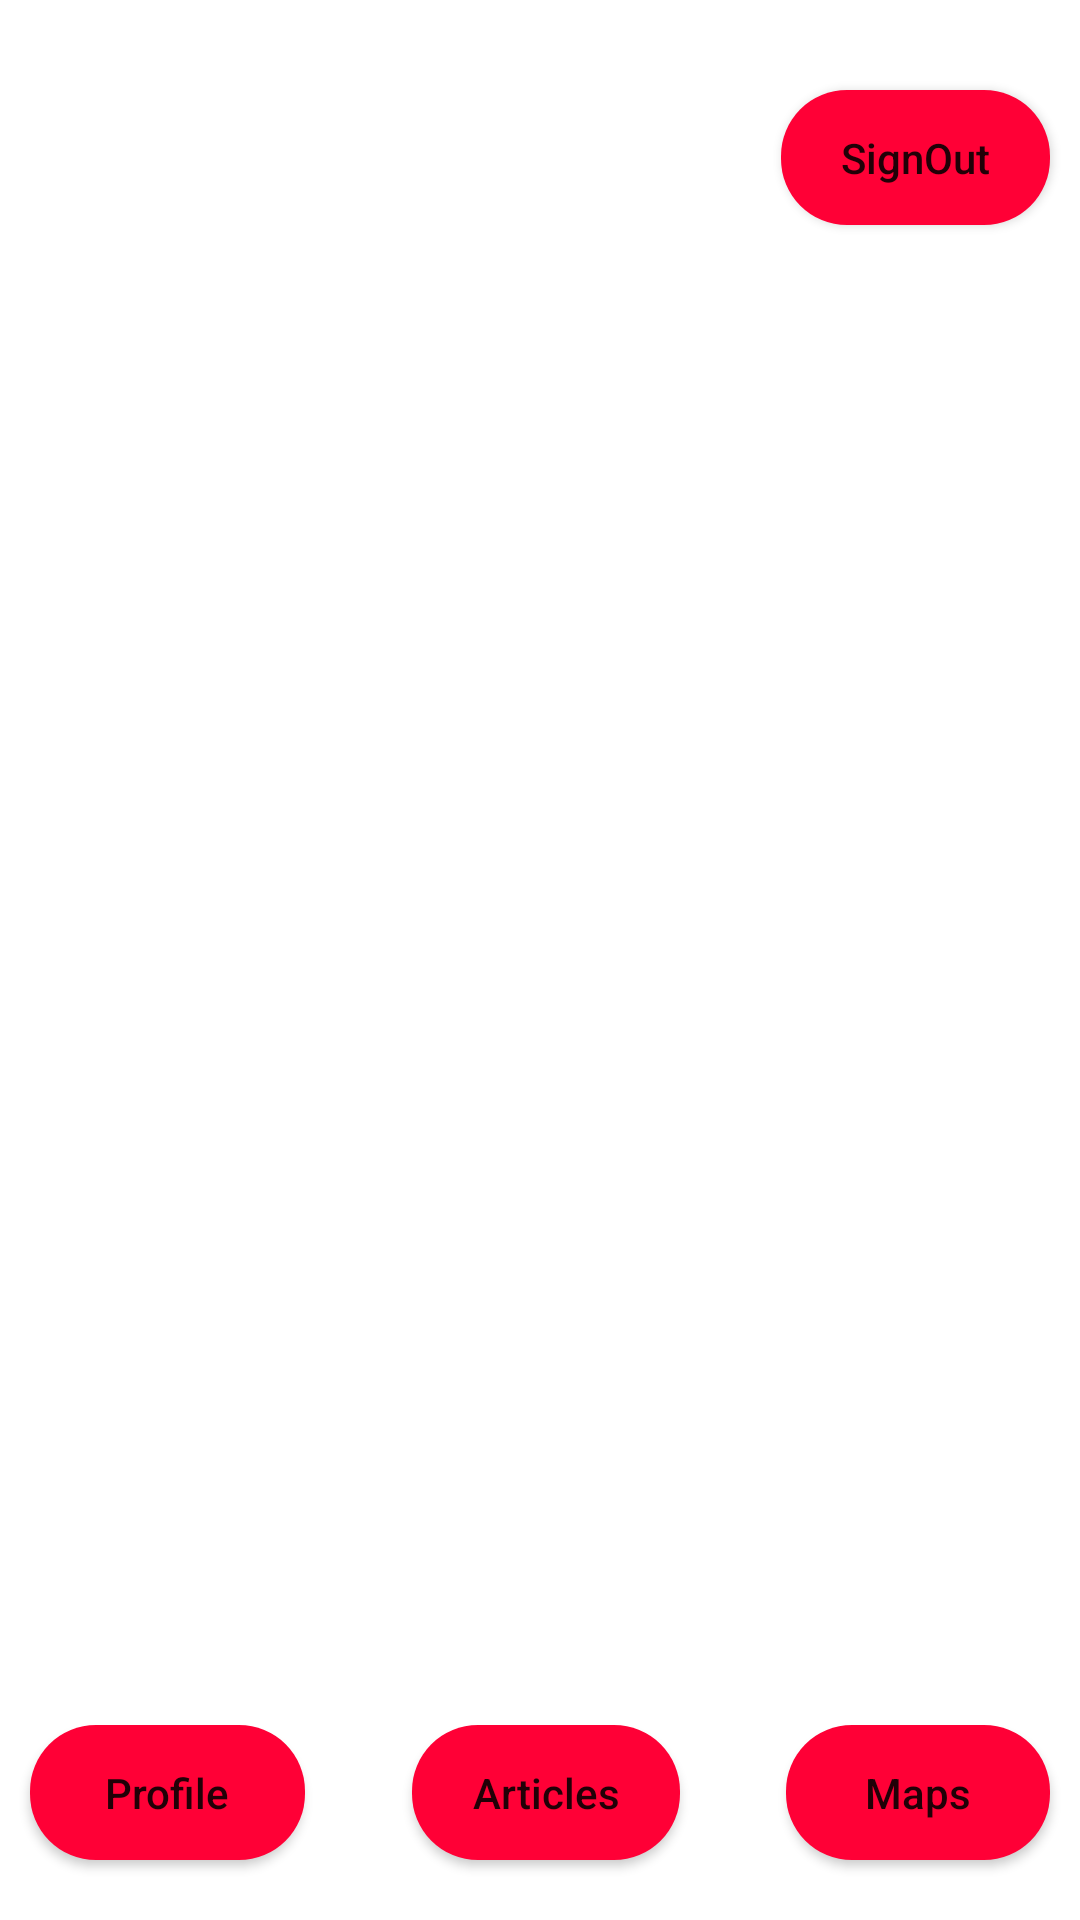

Write the Android layout XML for this screen, with the resource values it uses.
<!-- AndroidManifest.xml: application theme Theme.LocalGuide -->
<!-- res/layout/activity_main.xml -->
<?xml version="1.0" encoding="utf-8"?>
<androidx.constraintlayout.widget.ConstraintLayout xmlns:android="http://schemas.android.com/apk/res/android"
    xmlns:app="http://schemas.android.com/apk/res-auto"
    xmlns:tools="http://schemas.android.com/tools"
    android:layout_width="match_parent"
    android:layout_height="match_parent"
    app:layoutDescription="@xml/activity_main_scene"
    tools:context=".MainActivity"
    android:gravity="center"
    android:background="@drawable/background">


    <TextView
        android:id="@+id/tv"
        android:layout_width="wrap_content"
        android:layout_height="wrap_content"
        android:text="@string/home_page"
        android:textColor="@color/white"
        android:textSize="40sp"
        android:textStyle="bold"
        app:layout_constraintBottom_toBottomOf="parent"
        app:layout_constraintEnd_toEndOf="parent"
        app:layout_constraintHorizontal_bias="0.497"
        app:layout_constraintStart_toStartOf="parent"
        app:layout_constraintTop_toTopOf="parent"
        app:layout_constraintVertical_bias="0.163" />

    <Button
        android:id="@+id/btn_signOut"
        android:layout_width="wrap_content"
        android:layout_height="45dp"
        android:layout_marginHorizontal="10dp"
        android:background="@drawable/btn_backgroud"
        android:paddingHorizontal="20dp"
        android:text="SignOut"
        android:textAllCaps="false"
        android:layout_marginTop="30dp"
        android:layout_marginLeft="30dp"
        app:layout_constraintEnd_toEndOf="parent"
        app:layout_constraintTop_toTopOf="parent" />


    <Button
        android:id="@+id/btn_goto_map"
        android:layout_width="wrap_content"
        android:layout_height="45dp"
        android:layout_marginHorizontal="10dp"
        android:background="@drawable/btn_backgroud"
        android:paddingHorizontal="25dp"
        android:text="Maps"
        android:textAllCaps="false"
        android:layout_marginBottom="20dp"
        android:layout_marginRight="10dp"
        app:layout_constraintBottom_toBottomOf="parent"
        app:layout_constraintEnd_toEndOf="parent" />

    <Button
        android:id="@+id/btn_showArticles"
        android:layout_width="wrap_content"
        android:layout_height="45dp"
        android:layout_marginHorizontal="10dp"
        android:background="@drawable/btn_backgroud"
        android:paddingHorizontal="20dp"
        android:text="Articles"
        android:textAllCaps="false"
        android:layout_marginBottom="20dp"
        app:layout_constraintBottom_toBottomOf="parent"
        app:layout_constraintEnd_toStartOf="@+id/btn_goto_map"
        app:layout_constraintStart_toEndOf="@+id/btn_goto_profile" />

    <Button
        android:id="@+id/btn_goto_profile"
        android:layout_width="wrap_content"
        android:layout_height="45dp"
        android:layout_marginHorizontal="10dp"
        android:background="@drawable/btn_backgroud"
        android:paddingHorizontal="25dp"
        android:text="Profile"
        android:textAllCaps="false"
        app:layout_constraintBottom_toBottomOf="parent"
        app:layout_constraintStart_toStartOf="parent"
        android:layout_marginBottom="20dp"
        android:layout_marginLeft="10dp"/>



</androidx.constraintlayout.widget.ConstraintLayout>
<!-- resources referenced by this layout -->
<resources>
  <!-- drawable btn_backgroud (drawable) -->
  <?xml version="1.0" encoding="utf-8"?>
  <shape android:shape="rectangle" xmlns:android="http://schemas.android.com/apk/res/android">
      <corners android:radius="22dp" />
      <solid android:color="#ffff0036" />
  </shape>
  <string name="home_page">Home Page</string>
  <style name="Theme.LocalGuide" parent="Theme.MaterialComponents.DayNight.DarkActionBar">
          
          <item name="colorPrimary">@color/purple_500</item>
          <item name="colorPrimaryVariant">@color/purple_700</item>
          <item name="colorOnPrimary">@color/white</item>
          
          <item name="colorSecondary">@color/teal_200</item>
          <item name="colorSecondaryVariant">@color/teal_700</item>
          <item name="colorOnSecondary">@color/black</item>
          
          <item name="android:statusBarColor" tools:targetApi="l">?attr/colorPrimaryVariant</item>
          
      </style>
  <!-- not gathered from this repository: default colours our renderer supplied (Android Studio template values) -->
  <color name="purple_500">#FF6200EE</color>
  <color name="purple_700">#FF3700B3</color>
  <color name="teal_200">#FF03DAC5</color>
  <color name="teal_700">#FF018786</color>
  <color name="black">#FF000000</color>
  <color name="white">#FFFFFFFF</color>
</resources>
